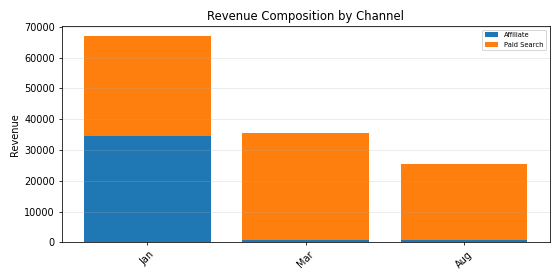

The data file committed next to this chart (first rows):
Period, Affiliate, Paid Search, Total
Jan, 34582, 32328, 66909
Mar, 633.4, 34839, 35472
Aug, 784.5, 24794, 25579
